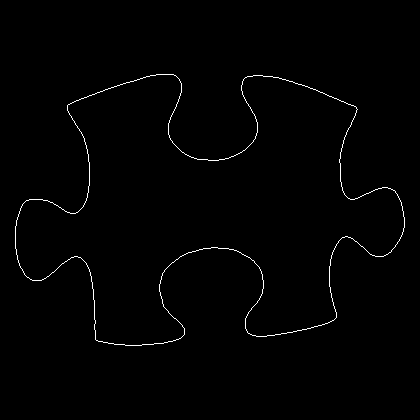

The table this chart was drawn from, first rows:
15, 226
15, 227
15, 228
15, 229
15, 230
15, 231
15, 232
15, 233
15, 234
15, 235
15, 236
15, 237
15, 238
15, 239
15, 240
15, 241
15, 242
15, 243
15, 244
15, 245
15, 246
15, 247
15, 248
16, 249
16, 250
16, 251
16, 252
16, 253
16, 254
17, 255
17, 256
17, 257
17, 258
17, 259
18, 260
18, 261
18, 262
19, 263
19, 264
19, 265
20, 266
20, 267
21, 268
22, 269
22, 270
23, 271
23, 272
24, 273
24, 274
25, 275
26, 276
27, 277
28, 277
29, 278
30, 279
31, 279
32, 280
33, 280
34, 280
35, 280
36, 280
... 1,471 more rows
